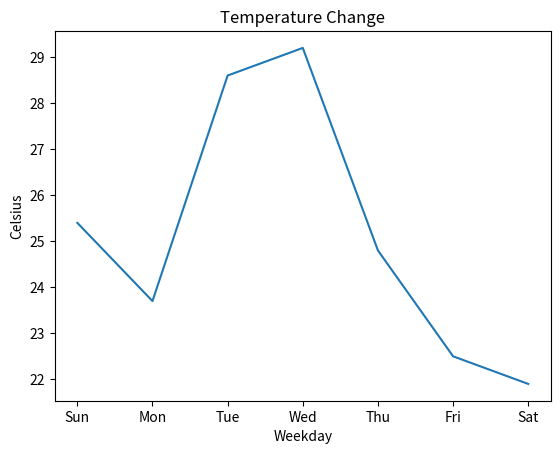

Write Python code to recreate this figure.
import matplotlib.pyplot as plt

week=['Sun','Mon','Tue','Wed','Thu','Fri','Sat']
temperature=[25.4, 23.7, 28.6, 29.2, 24.8, 22.5, 21.9]
plt.plot(week, temperature)
plt.title('Temperature Change')                      
plt.xlabel('Weekday')                                                 
plt.ylabel('Celsius')
plt.savefig('溫度變化圖.pdf')   
plt.show()